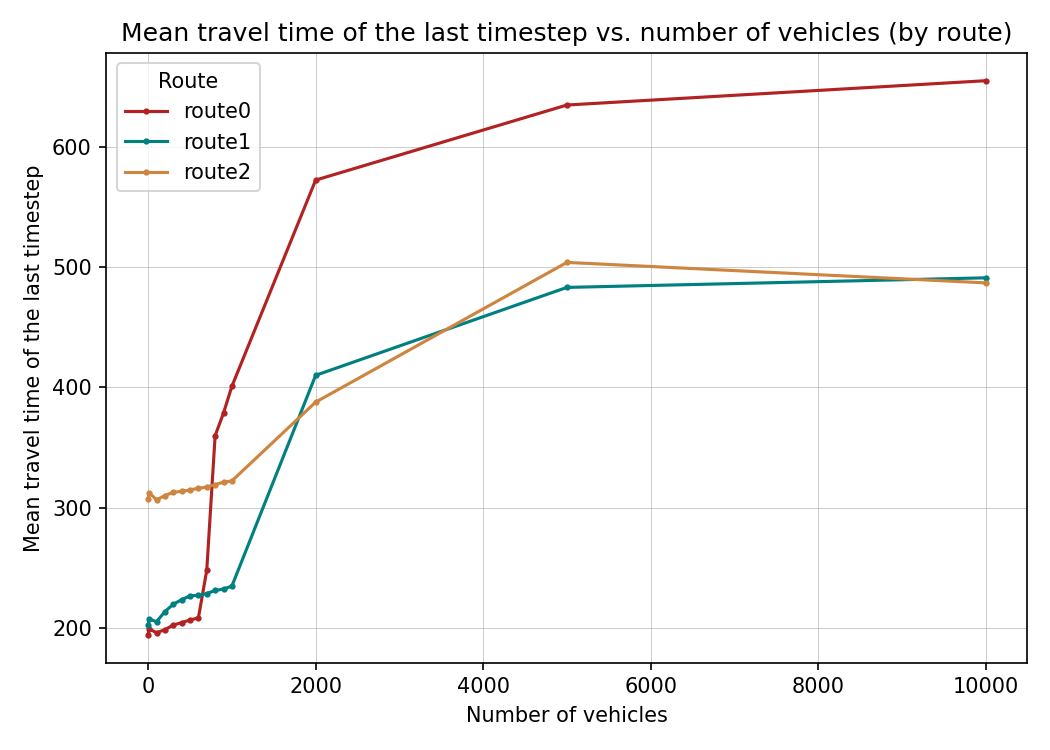

The file beside this chart, header and first rows:
vehicles, route_key, mean_travel_time_last_step_s
1, route0, 194.5
1, route1, 202.5
1, route2, 307
10, route0, 199.6
10, route1, 207.9
10, route2, 312.8
100, route0, 196.3
100, route1, 205.3
100, route2, 306.7
200, route0, 198.8
200, route1, 213.9
200, route2, 310.2
300, route0, 202.7
300, route1, 219.9
300, route2, 312.9
400, route0, 204.7
400, route1, 223.7
400, route2, 313.8
500, route0, 206.9
500, route1, 226.9
500, route2, 314.9
600, route0, 208.6
600, route1, 227.4
600, route2, 316.4
700, route0, 248.3
700, route1, 228.8
700, route2, 317.2
800, route0, 360
800, route1, 231.4
800, route2, 319.4
900, route0, 378.8
900, route1, 232.5
900, route2, 321.3
1000, route0, 401
1000, route1, 235.1
1000, route2, 322.4
2000, route0, 572.3
2000, route1, 410.1
2000, route2, 387.9
5000, route0, 634.6
5000, route1, 483.1
5000, route2, 503.9
10000, route0, 654.8
10000, route1, 491.1
10000, route2, 486.9
